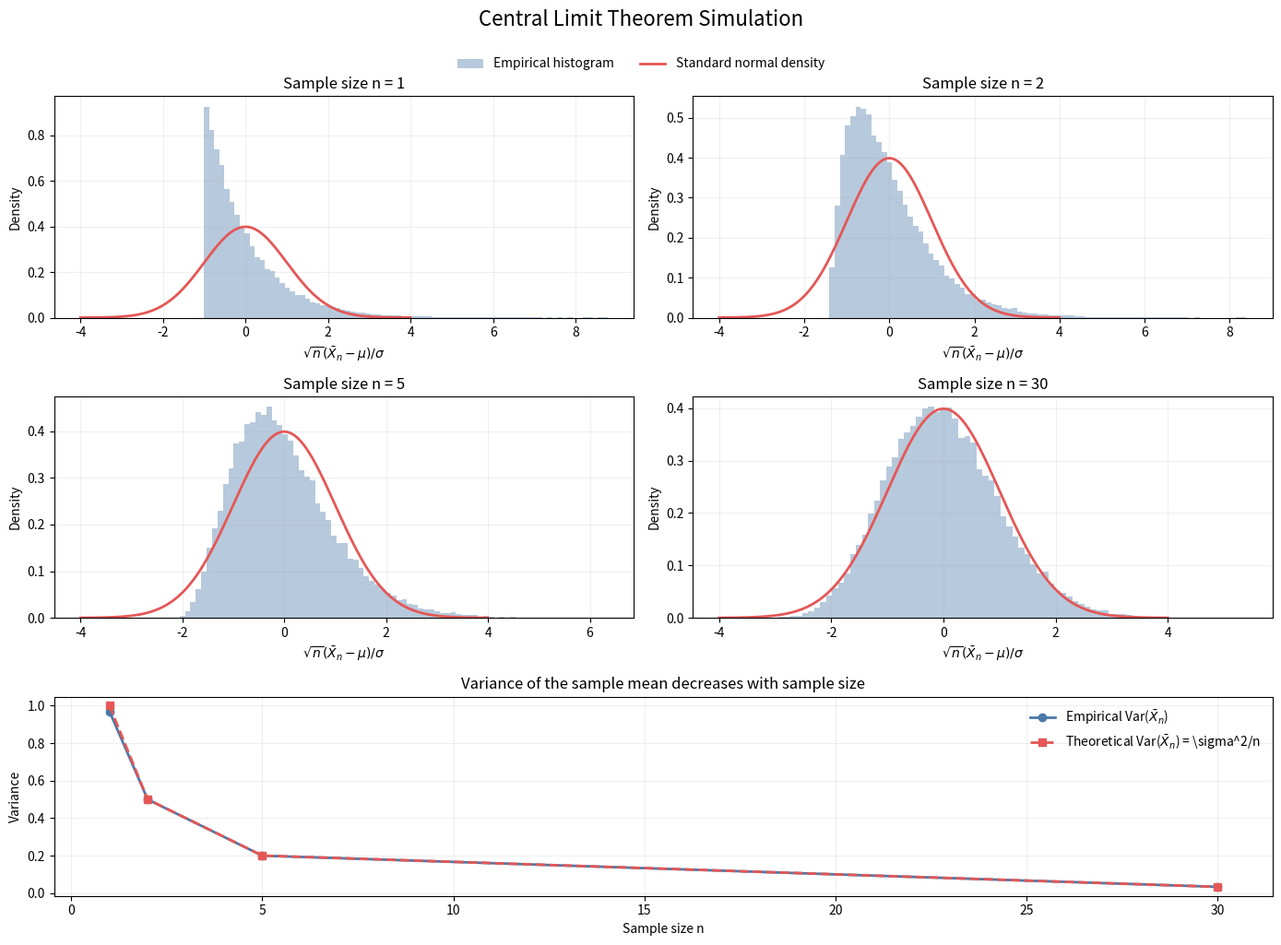

Source code (Python):
from __future__ import annotations

import math
from pathlib import Path

import matplotlib.pyplot as plt
import numpy as np


def standard_normal_density(x: np.ndarray) -> np.ndarray:
    """Density of N(0, 1)."""
    return np.exp(-(x**2) / 2.0) / math.sqrt(2.0 * math.pi)


def sample_exponential_standardized_means(
    sample_size: int,
    num_trials: int,
    rng: np.random.Generator,
) -> np.ndarray:
    """
    Simulate standardized sample means for an Exponential(1) distribution.

    If X_i ~ Exp(1), then mu = 1 and sigma = 1.
    The CLT says sqrt(n) * (X_bar - mu) / sigma converges to N(0,1).
    """
    samples = rng.exponential(scale=1.0, size=(num_trials, sample_size))
    sample_means = samples.mean(axis=1)
    return np.sqrt(sample_size) * (sample_means - 1.0)


def sample_exponential_means(
    sample_size: int,
    num_trials: int,
    rng: np.random.Generator,
) -> np.ndarray:
    """Simulate sample means for an Exponential(1) distribution."""
    samples = rng.exponential(scale=1.0, size=(num_trials, sample_size))
    return samples.mean(axis=1)


def plot_clt_simulation(
    sample_sizes: list[int],
    num_trials: int,
    output_path: Path,
    seed: int = 7,
) -> None:
    rng = np.random.default_rng(seed)
    x = np.linspace(-4.0, 4.0, 800)

    fig = plt.figure(figsize=(14, 10))
    grid = fig.add_gridspec(3, 2, height_ratios=[1.0, 1.0, 0.9])
    axes = [
        fig.add_subplot(grid[0, 0]),
        fig.add_subplot(grid[0, 1]),
        fig.add_subplot(grid[1, 0]),
        fig.add_subplot(grid[1, 1]),
    ]
    empirical_variances = []

    for ax, sample_size in zip(axes, sample_sizes):
        standardized_means = sample_exponential_standardized_means(
            sample_size=sample_size,
            num_trials=num_trials,
            rng=rng,
        )
        sample_means = sample_exponential_means(
            sample_size=sample_size,
            num_trials=num_trials,
            rng=rng,
        )
        empirical_variances.append(float(np.var(sample_means)))

        ax.hist(
            standardized_means,
            bins=80,
            density=True,
            alpha=0.4,
            color="#4C78A8",
            label="Empirical histogram",
        )
        ax.plot(
            x,
            standard_normal_density(x),
            color="#E45756",
            linewidth=2.0,
            label="Standard normal density",
        )
        ax.set_title(f"Sample size n = {sample_size}")
        ax.set_xlabel(r"$\sqrt{n}(\bar{X}_n - \mu)/\sigma$")
        ax.set_ylabel("Density")
        ax.grid(alpha=0.2)

    variance_ax = fig.add_subplot(grid[2, :])
    theoretical_variances = [1.0 / sample_size for sample_size in sample_sizes]
    variance_ax.plot(
        sample_sizes,
        empirical_variances,
        marker="o",
        linewidth=2.0,
        color="#4C78A8",
        label=r"Empirical Var($\bar{X}_n$)",
    )
    variance_ax.plot(
        sample_sizes,
        theoretical_variances,
        marker="s",
        linewidth=2.0,
        linestyle="--",
        color="#E45756",
        label=r"Theoretical Var($\bar{X}_n$) = \sigma^2/n",
    )
    variance_ax.set_title("Variance of the sample mean decreases with sample size")
    variance_ax.set_xlabel("Sample size n")
    variance_ax.set_ylabel("Variance")
    variance_ax.grid(alpha=0.2)
    variance_ax.legend(frameon=False)

    handles, labels = axes[0].get_legend_handles_labels()
    fig.legend(handles, labels, loc="upper center", ncol=2, frameon=False, bbox_to_anchor=(0.5, 0.98))
    fig.suptitle("Central Limit Theorem Simulation", fontsize=16, y=1.02)
    fig.tight_layout()
    fig.savefig(output_path, dpi=150, bbox_inches="tight")
    plt.close(fig)


def main() -> None:
    sample_sizes = [1, 2, 5, 30]
    num_trials = 50_000
    output_path = Path("results/6.central_limit_theorem.png")
    output_path.parent.mkdir(parents=True, exist_ok=True)

    plot_clt_simulation(
        sample_sizes=sample_sizes,
        num_trials=num_trials,
        output_path=output_path,
        seed=7,
    )

    print(f"Saved plot to: {output_path.resolve()}")
    print(f"Sample sizes: {sample_sizes}")
    print(f"Trials per sample size: {num_trials}")
    print("Base distribution: Exponential(1)")
    print("Standardized quantity: sqrt(n) * (X_bar - 1)")
    print("Also plots how Var(X_bar) decreases approximately like 1/n.")


if __name__ == "__main__":
    main()
